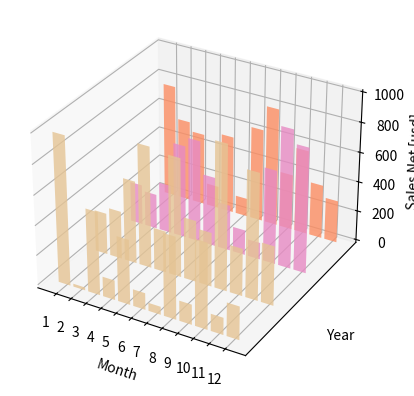

This chart was generated by the following Python code:
import random
import numpy as np
import matplotlib as mpl
import matplotlib.pyplot as plt
import matplotlib.dates as mdates
from mpl_toolkits.mplot3d import Axes3D
mpl.rcParams['font.size']=10
fig = plt.figure()
ax = fig.add_subplot(111, projection='3d')
for z in [2011, 2012, 2013, 2014]:
    xs = range(1, 13)
    ys = 1000 * np.random.rand(12)
    color = plt.cm.Set2(random.choice(range(plt.cm.Set2.N)))
    ax.bar(xs, ys, zs=z, zdir='y', color=color, alpha=0.8)
ax.xaxis.set_major_locator(mpl.ticker.FixedLocator(xs))
ax.yaxis.set_major_locator(mpl.ticker.FixedLocator(ys))
ax.set_xlabel('Month')
ax.set_ylabel('Year')
ax.set_zlabel('Sales Net [usd]')
plt.show()
